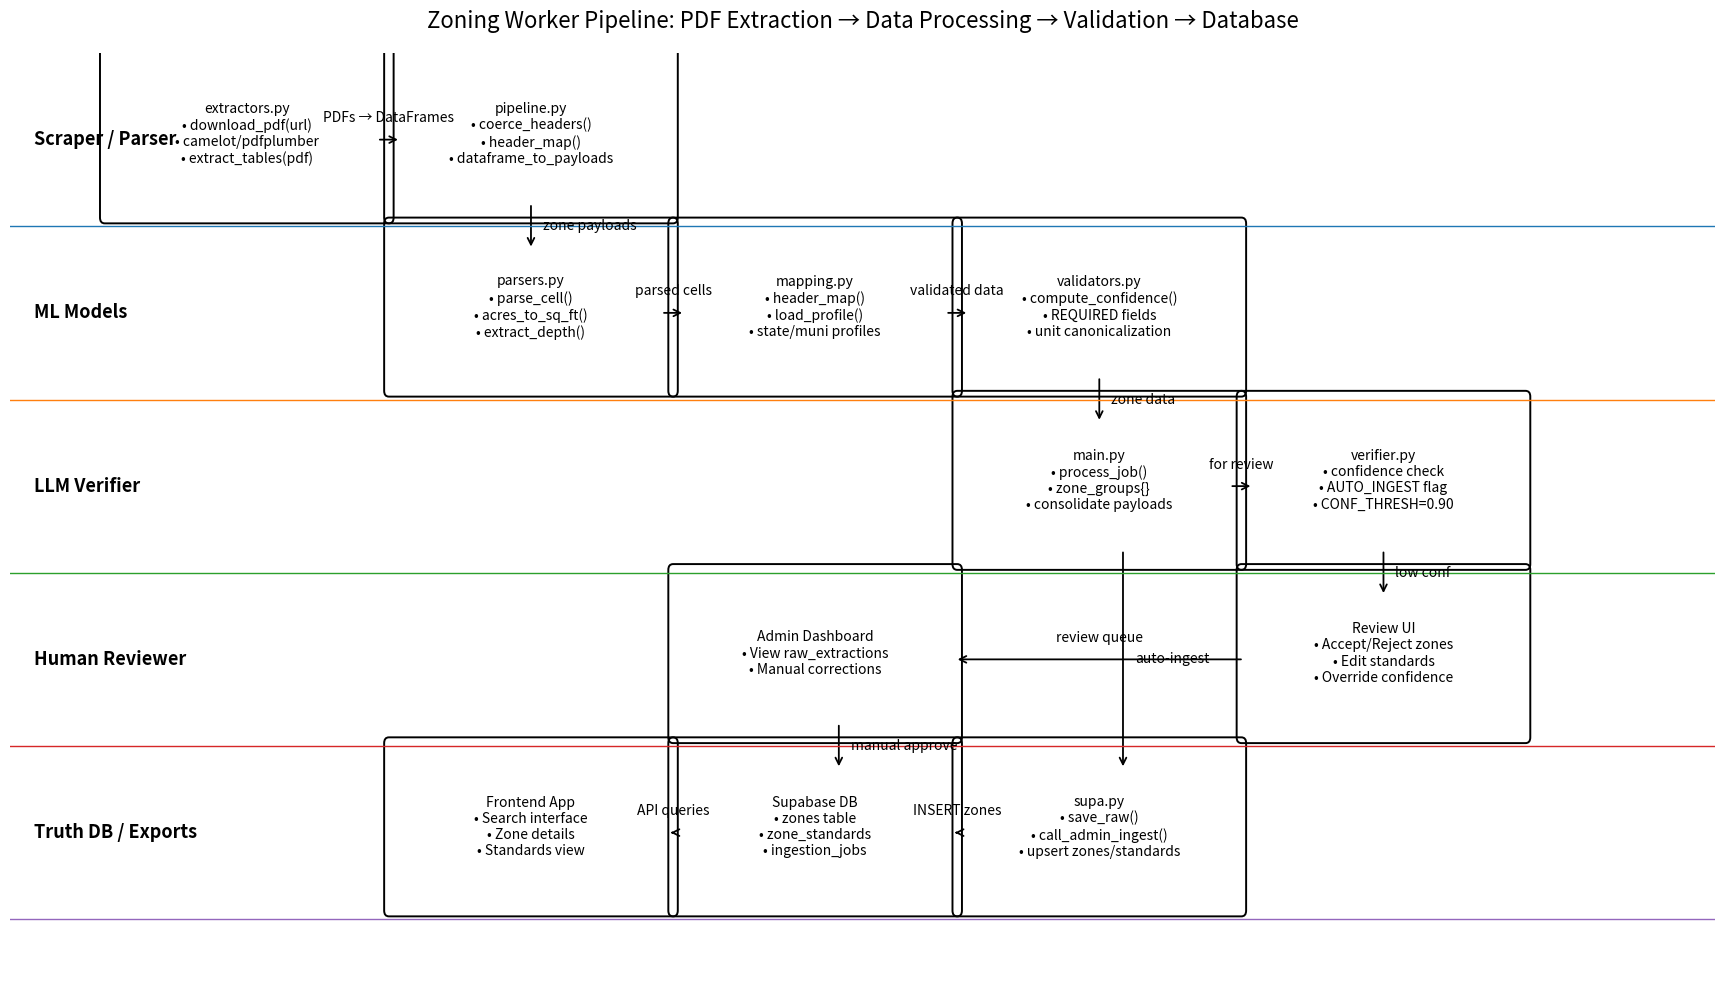

Reproduce this figure in Python.
#!/usr/bin/env python3
# Draws a swimlane diagram for: Scraper → ML → LLM → Human Reviewer → Truth DB
# Requirements: matplotlib
import matplotlib.pyplot as plt
from matplotlib.patches import FancyBboxPatch, FancyArrowPatch

def lane(ax, y, h, label):
    ax.plot([0, 36], [y, y], linewidth=1)
    ax.text(0.5, y + h/2, label, va='center', ha='left', fontsize=13, fontweight='bold')

def box(ax, x, y, w, h, title, items=()):
    rect = FancyBboxPatch((x, y), w, h, boxstyle="round,pad=0.35,rounding_size=0.1",
                          linewidth=1.4, facecolor="none")
    ax.add_patch(rect)
    text = title + ("\n" + "\n".join(f"• {it}" for it in items) if items else "")
    ax.text(x + w/2, y + h/2, text, ha='center', va='center', fontsize=10, wrap=True)

def harrow(ax, x1, y, x2, label=None):
    a = FancyArrowPatch((x1, y), (x2, y), arrowstyle='->', mutation_scale=12, linewidth=1.3)
    ax.add_patch(a)
    if label:
        ax.text((x1+x2)/2, y+0.25, label, ha='center', va='bottom', fontsize=10)

def varrow(ax, x, y1, y2, label=None):
    a = FancyArrowPatch((x, y1), (x, y2), arrowstyle='->', mutation_scale=12, linewidth=1.3)
    ax.add_patch(a)
    if label:
        ax.text(x+0.25, (y1+y2)/2, label, va='center', ha='left', fontsize=10)

def draw(output_png="swimlane_worker_pipeline_flow.png", output_pdf="swimlane_worker_pipeline_flow.pdf"):
    plt.figure(figsize=(22, 12), dpi=150)
    ax = plt.gca()
    ax.set_xlim(0, 36)
    ax.set_ylim(0, 16)
    ax.axis('off')

    # Lane positions
    H = 3
    Y = {
        "Scraper / Parser": 13,
        "ML Models": 10,
        "LLM Verifier": 7,
        "Human Reviewer": 4,
        "Truth DB / Exports": 1
    }
    for name, y in Y.items():
        lane(ax, y, H, name)

    # Column centers and sizes
    col = {1:5, 2:11, 3:17, 4:23, 5:29}
    W, BH = 5.5, 2.4

    # Scraper / Parser
    box(ax, col[1]-W/2, Y["Scraper / Parser"]+0.4, W, BH, "extractors.py",
        ["download_pdf(url)", "camelot/pdfplumber", "extract_tables(pdf)"])
    box(ax, col[2]-W/2, Y["Scraper / Parser"]+0.4, W, BH, "pipeline.py",
        ["coerce_headers()", "header_map()", "dataframe_to_payloads"])
    harrow(ax, col[1]+W/2, Y["Scraper / Parser"]+1.5, col[2]-W/2, "PDFs → DataFrames")

    # ML Models
    box(ax, col[2]-W/2, Y["ML Models"]+0.4, W, BH, "parsers.py",
        ["parse_cell()", "acres_to_sq_ft()", "extract_depth()"])
    box(ax, col[3]-W/2, Y["ML Models"]+0.4, W, BH, "mapping.py",
        ["header_map()", "load_profile()", "state/muni profiles"])
    box(ax, col[4]-W/2, Y["ML Models"]+0.4, W, BH, "validators.py",
        ["compute_confidence()", "REQUIRED fields", "unit canonicalization"])

    # Connect scraper to ML
    varrow(ax, col[2], Y["Scraper / Parser"]+0.4, Y["ML Models"]+BH+0.2, "zone payloads")
    harrow(ax, col[2]+W/2, Y["ML Models"]+1.5, col[3]-W/2, "parsed cells")
    harrow(ax, col[3]+W/2, Y["ML Models"]+1.5, col[4]-W/2, "validated data")

    # LLM Verifier
    box(ax, col[4]-W/2, Y["LLM Verifier"]+0.4, W, BH, "main.py",
        ["process_job()", "zone_groups{}", "consolidate payloads"])
    box(ax, col[5]-W/2, Y["LLM Verifier"]+0.4, W, BH, "verifier.py",
        ["confidence check", "AUTO_INGEST flag", "CONF_THRESH=0.90"])

    # Connect ML to LLM
    varrow(ax, col[4], Y["ML Models"]+0.4, Y["LLM Verifier"]+BH+0.2, "zone data")
    harrow(ax, col[4]+W/2, Y["LLM Verifier"]+1.5, col[5]-W/2, "for review")

    # Human Reviewer
    box(ax, col[3]-W/2, Y["Human Reviewer"]+0.4, W, BH, "Admin Dashboard",
        ["View raw_extractions", "Manual corrections"])
    box(ax, col[5]-W/2, Y["Human Reviewer"]+0.4, W, BH, "Review UI",
        ["Accept/Reject zones", "Edit standards", "Override confidence"])

    # Connect LLM to Human Reviewer
    varrow(ax, col[5], Y["LLM Verifier"]+0.4, Y["Human Reviewer"]+BH+0.2, "low conf")
    harrow(ax, col[5]-W/2-0.2, Y["Human Reviewer"]+1.5, col[3]+W/2+0.2, "review queue")

    # Truth DB / Exports
    box(ax, col[4]-W/2, Y["Truth DB / Exports"]+0.4, W, BH, "supa.py",
        ["save_raw()", "call_admin_ingest()", "upsert zones/standards"])
    box(ax, col[3]-W/2, Y["Truth DB / Exports"]+0.4, W, BH, "Supabase DB",
        ["zones table", "zone_standards", "ingestion_jobs"])
    box(ax, col[2]-W/2, Y["Truth DB / Exports"]+0.4, W, BH, "Frontend App",
        ["Search interface", "Zone details", "Standards view"])

    # Connections from LLM / Reviewer to DB
    varrow(ax, col[4]+0.5, Y["LLM Verifier"]+0.4, Y["Truth DB / Exports"]+BH+0.2, "auto-ingest")
    varrow(ax, col[3]+0.5, Y["Human Reviewer"]+0.4, Y["Truth DB / Exports"]+BH+0.2, "manual approve")

    # DB pipeline flow
    harrow(ax, col[4]-W/2-0.2, Y["Truth DB / Exports"]+1.5, col[3]+W/2+0.2, "INSERT zones")
    harrow(ax, col[3]-W/2-0.2, Y["Truth DB / Exports"]+1.5, col[2]+W/2+0.2, "API queries")

    plt.title("Zoning Worker Pipeline: PDF Extraction → Data Processing → Validation → Database", fontsize=16, pad=18)
    plt.savefig(output_png, bbox_inches='tight')
    plt.savefig(output_pdf, bbox_inches='tight')
    print(f"Saved: {output_png}\nSaved: {output_pdf}")

if __name__ == "__main__":
    draw()
